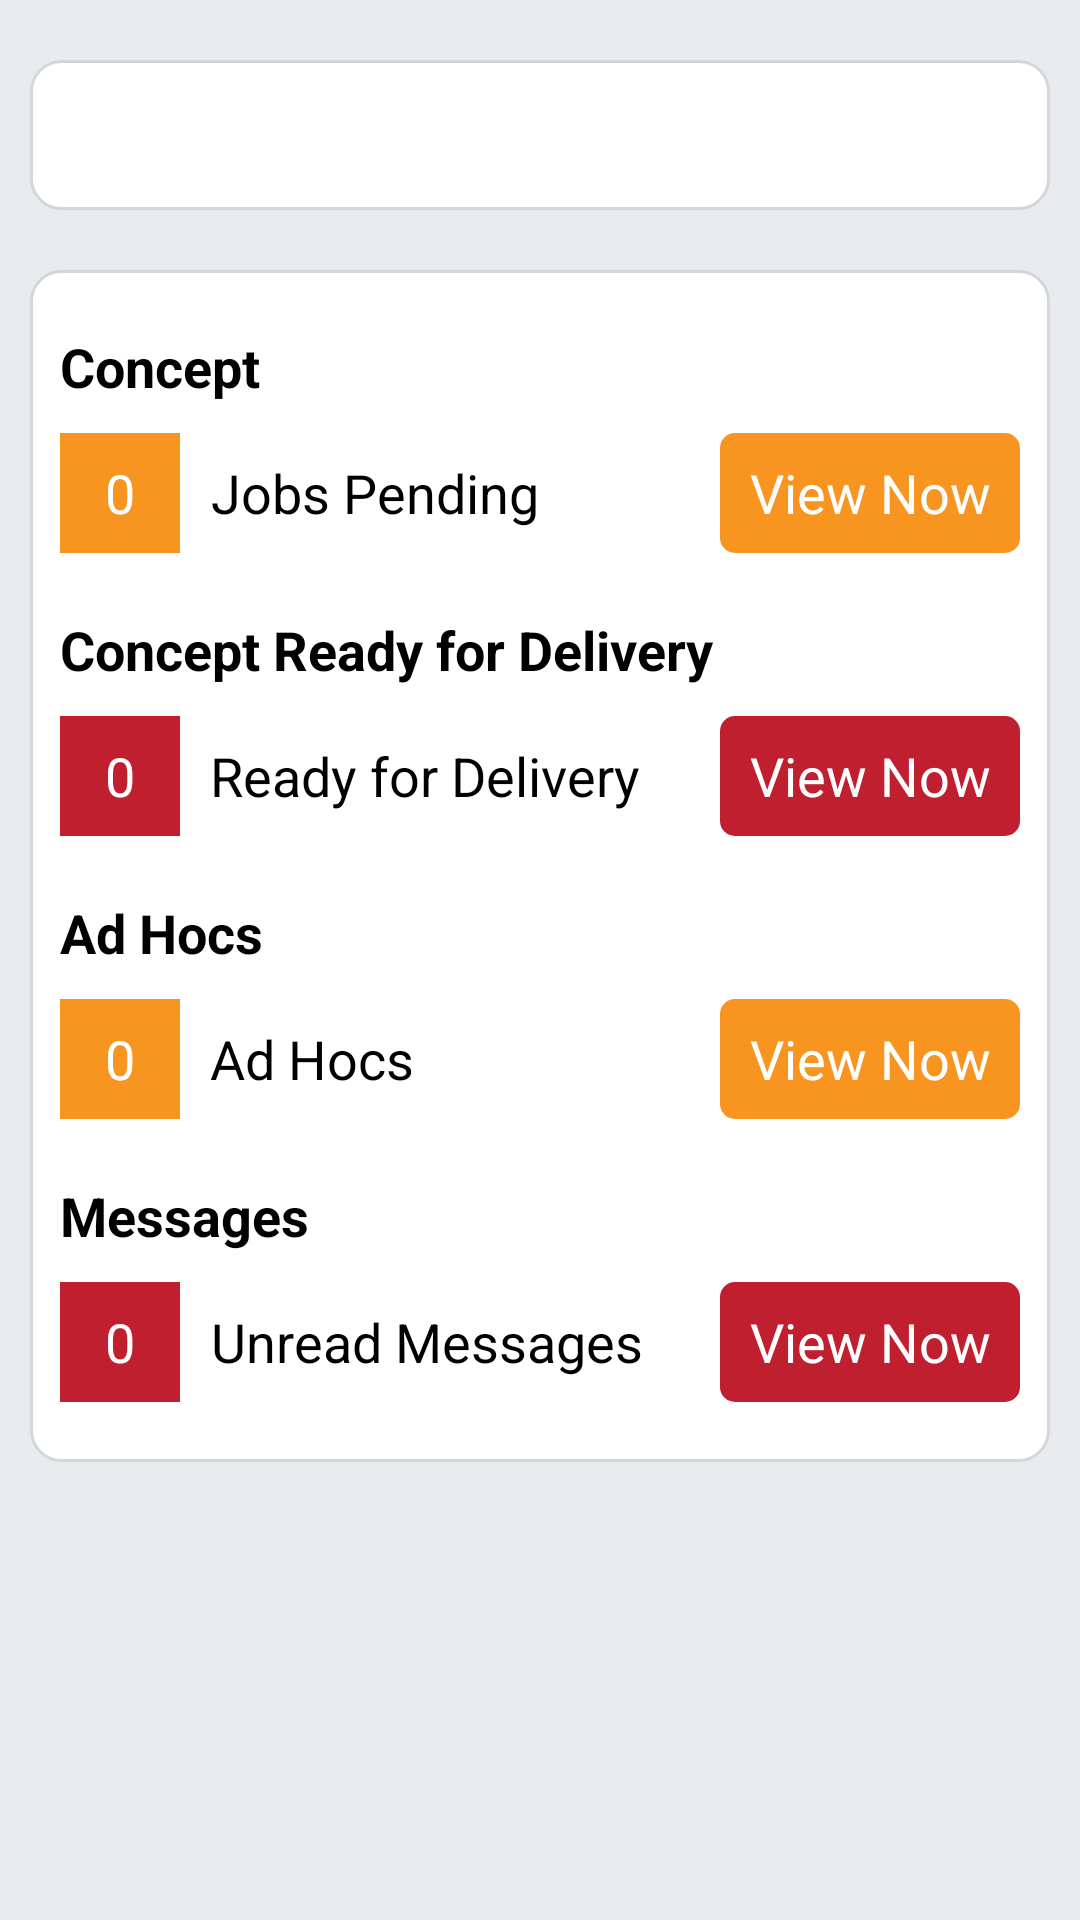

Write the Android layout XML for this screen, with the resource values it uses.
<!-- AndroidManifest.xml: application theme AppTheme -->
<!-- res/layout/activity_main.xml -->
<?xml version="1.0" encoding="utf-8"?>
<RelativeLayout xmlns:android="http://schemas.android.com/apk/res/android"
    xmlns:tools="http://schemas.android.com/tools"
    android:layout_width="match_parent"
    android:layout_height="match_parent"
    android:background="@color/light_gray"
    tools:context="au.com.cynjames.mainView.MainActivity">

    <TextView
        android:id="@+id/main_welcome_user_text"
        android:layout_width="match_parent"
        android:layout_height="50dp"
        android:layout_marginTop="20dp"
        android:layout_marginLeft="10dp"
        android:paddingLeft="10dp"
        android:layout_marginRight="10dp"
        android:gravity="center|left"
        android:text=""
        android:textColor="@color/black"
        android:background="@drawable/login_content_bg"
        android:textAppearance="?android:attr/textAppearanceMedium"/>

    <ImageView
        android:id="@+id/main_truck_icon"
        android:layout_width="50dp"
        android:layout_height="50dp"
        android:layout_alignRight="@+id/main_welcome_user_text"
        android:layout_alignTop="@+id/main_welcome_user_text"
        android:layout_marginRight="5dp"
        android:src="@mipmap/truck_icon"
        android:visibility="gone"/>

    <RelativeLayout
        android:layout_width="match_parent"
        android:layout_height="wrap_content"
        android:layout_below="@+id/main_welcome_user_text"
        android:layout_marginRight="10dp"
        android:layout_marginLeft="10dp"
        android:layout_marginTop="20dp"
        android:background="@drawable/login_content_bg">

        <TextView
            android:id="@+id/main_concept_text"
            android:layout_width="wrap_content"
            android:layout_height="wrap_content"
            android:text="@string/main_concept"
            android:layout_marginTop="20dp"
            android:layout_marginLeft="10dp"
            android:textColor="@color/black"
            android:textStyle="bold"
            android:textAppearance="?android:attr/textAppearanceMedium"/>
        
        <TextView
            android:id="@+id/main_concept_count"
            android:layout_width="40dp"
            android:layout_height="40dp"
            android:layout_below="@+id/main_concept_text"
            android:layout_marginLeft="10dp"
            android:layout_marginTop="10dp"
            android:background="@color/orange"
            android:text="0"
            android:textColor="@color/white"
            android:gravity="center"
            android:textAppearance="?android:attr/textAppearanceMedium"/>

        <TextView
            android:id="@+id/main_jobs_pending_text"
            android:layout_width="wrap_content"
            android:layout_height="40dp"
            android:layout_below="@+id/main_concept_text"
            android:layout_toRightOf="@+id/main_concept_count"
            android:layout_marginLeft="10dp"
            android:layout_marginTop="10dp"
            android:text="@string/main_jobs_pending"
            android:textColor="@color/black"
            android:gravity="center"
            android:textAppearance="?android:attr/textAppearanceMedium"/>

        <TextView
            android:id="@+id/main_concept_view"
            android:layout_width="100dp"
            android:layout_height="40dp"
            android:layout_below="@+id/main_concept_text"
            android:layout_alignParentRight="true"
            android:layout_marginRight="10dp"
            android:layout_marginTop="10dp"
            android:background="@drawable/main_viewnow_orange_bg"
            android:text="@string/main_view_now"
            android:textColor="@color/white"
            android:gravity="center"
            android:textAppearance="?android:attr/textAppearanceMedium"/>

        <TextView
            android:id="@+id/main_concept_ready_text"
            android:layout_width="wrap_content"
            android:layout_height="wrap_content"
            android:text="@string/main_concept_ready"
            android:layout_below="@+id/main_concept_view"
            android:layout_marginTop="20dp"
            android:layout_marginLeft="10dp"
            android:textColor="@color/black"
            android:textStyle="bold"
            android:textAppearance="?android:attr/textAppearanceMedium"/>

        <TextView
            android:id="@+id/main_concept_ready_count"
            android:layout_width="40dp"
            android:layout_height="40dp"
            android:layout_below="@+id/main_concept_ready_text"
            android:layout_marginLeft="10dp"
            android:layout_marginTop="10dp"
            android:background="@color/dark_red"
            android:text="0"
            android:textColor="@color/white"
            android:gravity="center"
            android:textAppearance="?android:attr/textAppearanceMedium"/>

        <TextView
            android:id="@+id/main_jobs_ready_text"
            android:layout_width="wrap_content"
            android:layout_height="40dp"
            android:layout_below="@+id/main_concept_ready_text"
            android:layout_toRightOf="@+id/main_concept_count"
            android:layout_marginLeft="10dp"
            android:layout_marginTop="10dp"
            android:text="@string/main_ready_delivery"
            android:textColor="@color/black"
            android:gravity="center"
            android:textAppearance="?android:attr/textAppearanceMedium"/>

        <TextView
            android:id="@+id/main_concept_ready_view"
            android:layout_width="100dp"
            android:layout_height="40dp"
            android:layout_below="@+id/main_concept_ready_text"
            android:layout_alignParentRight="true"
            android:layout_marginRight="10dp"
            android:layout_marginTop="10dp"
            android:background="@drawable/login_button_bg"
            android:text="@string/main_view_now"
            android:textColor="@color/white"
            android:gravity="center"
            android:textAppearance="?android:attr/textAppearanceMedium"/>

        <TextView
            android:id="@+id/main_adhocs_text"
            android:layout_width="wrap_content"
            android:layout_height="wrap_content"
            android:text="@string/main_adhocs"
            android:layout_below="@+id/main_concept_ready_view"
            android:layout_marginTop="20dp"
            android:layout_marginLeft="10dp"
            android:textColor="@color/black"
            android:textStyle="bold"
            android:textAppearance="?android:attr/textAppearanceMedium"/>

        <TextView
            android:id="@+id/main_adhocs_count"
            android:layout_width="40dp"
            android:layout_height="40dp"
            android:layout_below="@+id/main_adhocs_text"
            android:layout_marginLeft="10dp"
            android:layout_marginTop="10dp"
            android:background="@color/orange"
            android:text="0"
            android:textColor="@color/white"
            android:gravity="center"
            android:textAppearance="?android:attr/textAppearanceMedium"/>

        <TextView
            android:id="@+id/main_ad_hocs_text"
            android:layout_width="wrap_content"
            android:layout_height="40dp"
            android:layout_below="@+id/main_adhocs_text"
            android:layout_toRightOf="@+id/main_concept_count"
            android:layout_marginLeft="10dp"
            android:layout_marginTop="10dp"
            android:text="@string/main_adhocs"
            android:textColor="@color/black"
            android:gravity="center"
            android:textAppearance="?android:attr/textAppearanceMedium"/>

        <TextView
            android:id="@+id/main_adhocs_view"
            android:layout_width="100dp"
            android:layout_height="40dp"
            android:layout_below="@+id/main_adhocs_text"
            android:layout_alignParentRight="true"
            android:layout_marginRight="10dp"
            android:layout_marginTop="10dp"
            android:background="@drawable/main_viewnow_orange_bg"
            android:text="@string/main_view_now"
            android:textColor="@color/white"
            android:gravity="center"
            android:textAppearance="?android:attr/textAppearanceMedium"/>

        <TextView
            android:id="@+id/main_messages_text"
            android:layout_width="wrap_content"
            android:layout_height="wrap_content"
            android:text="@string/main_messages"
            android:layout_below="@+id/main_adhocs_view"
            android:layout_marginTop="20dp"
            android:layout_marginLeft="10dp"
            android:textColor="@color/black"
            android:textStyle="bold"
            android:textAppearance="?android:attr/textAppearanceMedium"/>

        <TextView
            android:id="@+id/main_messages_count"
            android:layout_width="40dp"
            android:layout_height="40dp"
            android:layout_below="@+id/main_messages_text"
            android:layout_marginLeft="10dp"
            android:layout_marginTop="10dp"
            android:background="@color/dark_red"
            android:text="0"
            android:textColor="@color/white"
            android:gravity="center"
            android:textAppearance="?android:attr/textAppearanceMedium"/>

        <TextView
            android:id="@+id/main_unread_msgs_text"
            android:layout_width="wrap_content"
            android:layout_height="40dp"
            android:layout_below="@+id/main_messages_text"
            android:layout_toRightOf="@+id/main_concept_count"
            android:layout_marginLeft="10dp"
            android:layout_marginTop="10dp"
            android:text="@string/main_unread"
            android:textColor="@color/black"
            android:gravity="center"
            android:textAppearance="?android:attr/textAppearanceMedium"/>

        <TextView
            android:id="@+id/main_messages_view"
            android:layout_width="100dp"
            android:layout_height="40dp"
            android:layout_below="@+id/main_messages_text"
            android:layout_alignParentRight="true"
            android:layout_marginRight="10dp"
            android:layout_marginTop="10dp"
            android:layout_marginBottom="20dp"
            android:background="@drawable/login_button_bg"
            android:text="@string/main_view_now"
            android:textColor="@color/white"
            android:gravity="center"
            android:textAppearance="?android:attr/textAppearanceMedium"/>


    </RelativeLayout>

</RelativeLayout>
<!-- resources referenced by this layout -->
<resources>
  <color name="black">#000000</color>
  <color name="dark_red">#c01f2f</color>
  <color name="light_gray">#eaebef</color>
  <color name="orange">#f79520</color>
  <color name="white">#FFFF</color>
  <!-- drawable login_button_bg (drawable) -->
  <?xml version="1.0" encoding="UTF-8"?>
  <shape xmlns:android="http://schemas.android.com/apk/res/android">
      <solid android:color="@color/dark_red"/>
      <stroke android:width="0dp" android:color="@color/gray" />
      <corners android:radius="5dp"/>
      <padding android:left="0dp" android:top="0dp" android:right="0dp" android:bottom="0dp" />
  </shape>
  <!-- drawable login_content_bg (drawable) -->
  <?xml version="1.0" encoding="UTF-8"?>
  <shape xmlns:android="http://schemas.android.com/apk/res/android">
      <solid android:color="@color/white"/>
      <stroke android:width="1dp" android:color="@color/gray" />
      <corners android:radius="10dp"/>
      <padding android:left="0dp" android:top="0dp" android:right="0dp" android:bottom="0dp" />
  </shape>
  <!-- drawable main_viewnow_orange_bg (drawable) -->
  <?xml version="1.0" encoding="UTF-8"?>
  <shape xmlns:android="http://schemas.android.com/apk/res/android">
      <solid android:color="@color/orange"/>
      <stroke android:width="0dp" android:color="@color/gray" />
      <corners android:radius="5dp"/>
      <padding android:left="0dp" android:top="0dp" android:right="0dp" android:bottom="0dp" />
  </shape>
  <string name="main_adhocs">Ad Hocs</string>
  <string name="main_concept">Concept</string>
  <string name="main_concept_ready">Concept Ready for Delivery</string>
  <string name="main_jobs_pending">Jobs Pending</string>
  <string name="main_messages">Messages</string>
  <string name="main_ready_delivery">Ready for Delivery</string>
  <string name="main_unread">Unread Messages</string>
  <string name="main_view_now">View Now</string>
  <style name="AppTheme" parent="Theme.AppCompat.Light.DarkActionBar">
          
          <item name="colorPrimary">@color/colorPrimary</item>
          <item name="colorPrimaryDark">@color/colorPrimaryDark</item>
          <item name="colorAccent">@color/colorAccent</item>
  
          <item name="android:textViewStyle">@style/CustomFontTextView</item>
          <item name="android:buttonStyle">@style/CustomFontButton</item>
      </style>
  <color name="gray">#d2d7dd</color>
  <color name="colorPrimary">#3F51B5</color>
  <color name="colorPrimaryDark">#303F9F</color>
  <color name="colorAccent">#FF4081</color>
  <style name="CustomFontTextView" parent="android:Widget.Holo.Light.TextView">
          <item name="fontPath">fonts/OpenSans-Regular.ttf</item>
      </style>
  <style name="CustomFontButton" parent="android:Widget.Holo.Light.Button">
          <item name="fontPath">fonts/OpenSans-Regular.ttf</item>
      </style>
</resources>
